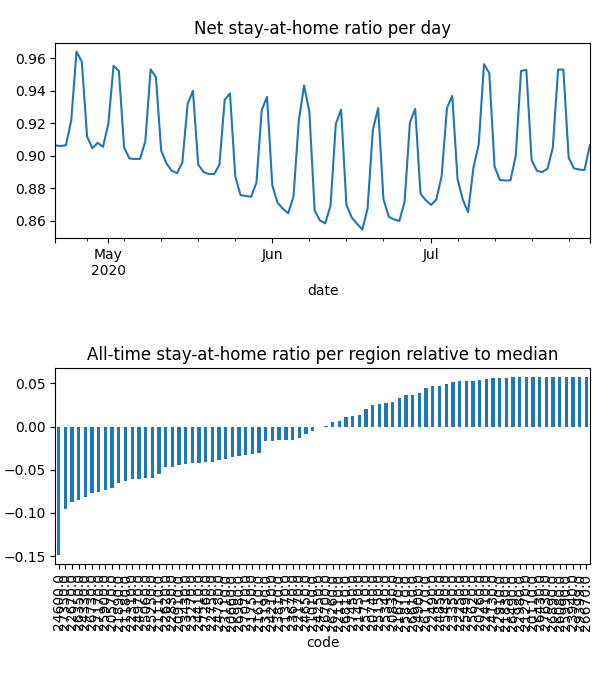

Data behind this chart, as committed beside it:
date, code, km, stay, weight, visit
2020-04-21, 20110, , 1.0, 1.4060934061012577e-05, 0.0
2020-04-21, 20260, , 1.0, 1.4816316318631912e-05, 0.0
2020-04-21, 20570, 5.117, 0.877, 0.0001898, 0.0004959
2020-04-21, 20660, 7.016, 0.9166, 0.0001559, 0.01662
2020-04-21, 20740, 3.821, 0.9684, 4.836216878057223e-05, 0.0
2020-04-21, 20830, 4.958, 0.9714, 7.215149639684383e-05, 0.0002999
2020-04-21, 20910, 7.331, 0.9163, 0.0001119, 0.01525
2020-04-21, 21010, 5.474, 0.9226, 1.574946591063304e-05, 0.0
2020-04-21, 21110, 6.232, 0.9092, 0.0002227, 0.02821
2020-04-21, 21180, 8.293, 0.8754, 0.0003993, 0.05193
2020-04-21, 21270, , 1.0, 6.7419650201088706e-06, 0.0
2020-04-21, 21370, 4.214, 0.9314, 4.814617471026277e-05, 3.184247945181067e-05
2020-04-21, 21450, 10.76, 0.9579, 0.0001906, 0.008501
2020-04-21, 21610, 8.874, 0.9155, 0.0006227, 0.05014
2020-04-21, 21670, 3.901, 0.969, 1.6797477723757487e-05, 0.0
2020-04-21, 21750, 3.833, 0.9031, 2.534201268371198e-05, 0.0
2020-04-21, 21830, 3.838, 0.9917, 1.3779430250687955e-05, 0.0
2020-04-21, 21890, 6.549, 0.8906, 0.0002344, 0.03429
2020-04-21, 22110, 5.4, 0.947, 6.189162270086608e-05, 0.0
2020-04-21, 22170, 7.612, 0.9296, 0.0002395, 0.01236
2020-04-21, 22250, , 1.0, 1.0891131317436879e-05, 0.0
2020-04-21, 22310, 6.628, 0.9012, 0.0002214, 0.0327
2020-04-21, 22410, 5.42, 0.9908, 2.0084517025828915e-05, 0.0
2020-04-21, 22490, 5.442, 0.9913, 2.4919711335844703e-05, 0.0006497
2020-04-21, 22620, 5.057, 0.9038, 0.0001959, 0.0
2020-04-21, 22670, 8.595, 0.8463, 0.0003757, 0.06323
2020-04-21, 22750, 6.239, 0.9106, 0.000403, 0.0001928
2020-04-21, 22830, 5.162, 0.8947, 0.0001159, 4.653900842956944e-05
2020-04-21, 22910, , 1.0, 1.471165684275023e-05, 0.0
2020-04-21, 22980, , 1.0, 5.027756351824309e-06, 0.0
2020-04-21, 23110, 9.095, 0.8836, 0.0001212, 0.01862
2020-04-21, 23190, 3.989, 0.928, 3.030791614544355e-05, 0.0
2020-04-21, 23270, 8.13, 0.8923, 0.0004499, 0.04024
2020-04-21, 23350, 3.953, 0.993, 1.9586740565637556e-05, 0.0
2020-04-21, 23430, 7.704, 0.8986, 0.0002274, 0.02956
2020-04-21, 23670, 6.453, 0.928, 0.0002304, 0.02013
2020-04-21, 23810, 7.437, 0.9254, 0.0001345, 0.0003756
2020-04-21, 23940, , 1.0, 4.656639011267857e-06, 0.0
2020-04-21, 24130, 3.989, 0.9954, 5.264470012241526e-05, 0.0002293
2020-04-21, 24210, 6.854, 0.936, 0.0001634, 0.01363
2020-04-21, 24250, 3.9, 0.9228, 8.816840485834291e-06, 0.0
2020-04-21, 24330, 7.698, 0.8646, 0.0001512, 0.03085
2020-04-21, 24410, 6.193, 0.9054, 0.000159, 0.01814
2020-04-21, 24600, 12.88, 0.8112, 0.0004751, 0.1406
2020-04-21, 24650, 10.65, 0.9331, 0.0003014, 0.02327
2020-04-21, 24780, 4.931, 0.9085, 0.0001119, 0.0
2020-04-21, 24850, 7.558, 0.9831, 7.104339360331492e-05, 0.0
2020-04-21, 24900, 3.955, 0.9783, 3.3647564848392985e-05, 0.0001607
2020-04-21, 24970, 8.891, 0.8918, 0.0002813, 0.03816
2020-04-21, 25060, 6.425, 0.8994, 0.0001924, 0.027
2020-04-21, 25150, 10.4, 0.9737, 4.704038867506224e-05, 0.0009321
2020-04-21, 25250, 6.564, 0.893, 0.0002637, 0.03984
2020-04-21, 25340, 6.676, 0.9708, 0.0002113, 0.002452
2020-04-21, 25430, 3.9, 0.9888, 1.7381811756995798e-05, 0.0
2020-04-21, 25490, 5.424, 0.9959, 9.863209738697576e-06, 0.0003377
2020-04-21, 25620, , 1.0, 1.282434328291523e-05, 0.0
2020-04-21, 25710, 8.17, 0.9678, 9.831453500608611e-05, 0.00598
2020-04-21, 25810, 4.393, 0.9794, 1.5456255318187212e-05, 0.0
2020-04-21, 25900, 7.655, 0.8896, 0.0002057, 0.03688
2020-04-21, 25990, , 1.0, 4.021366880293172e-06, 0.0
... 8,100 more rows
